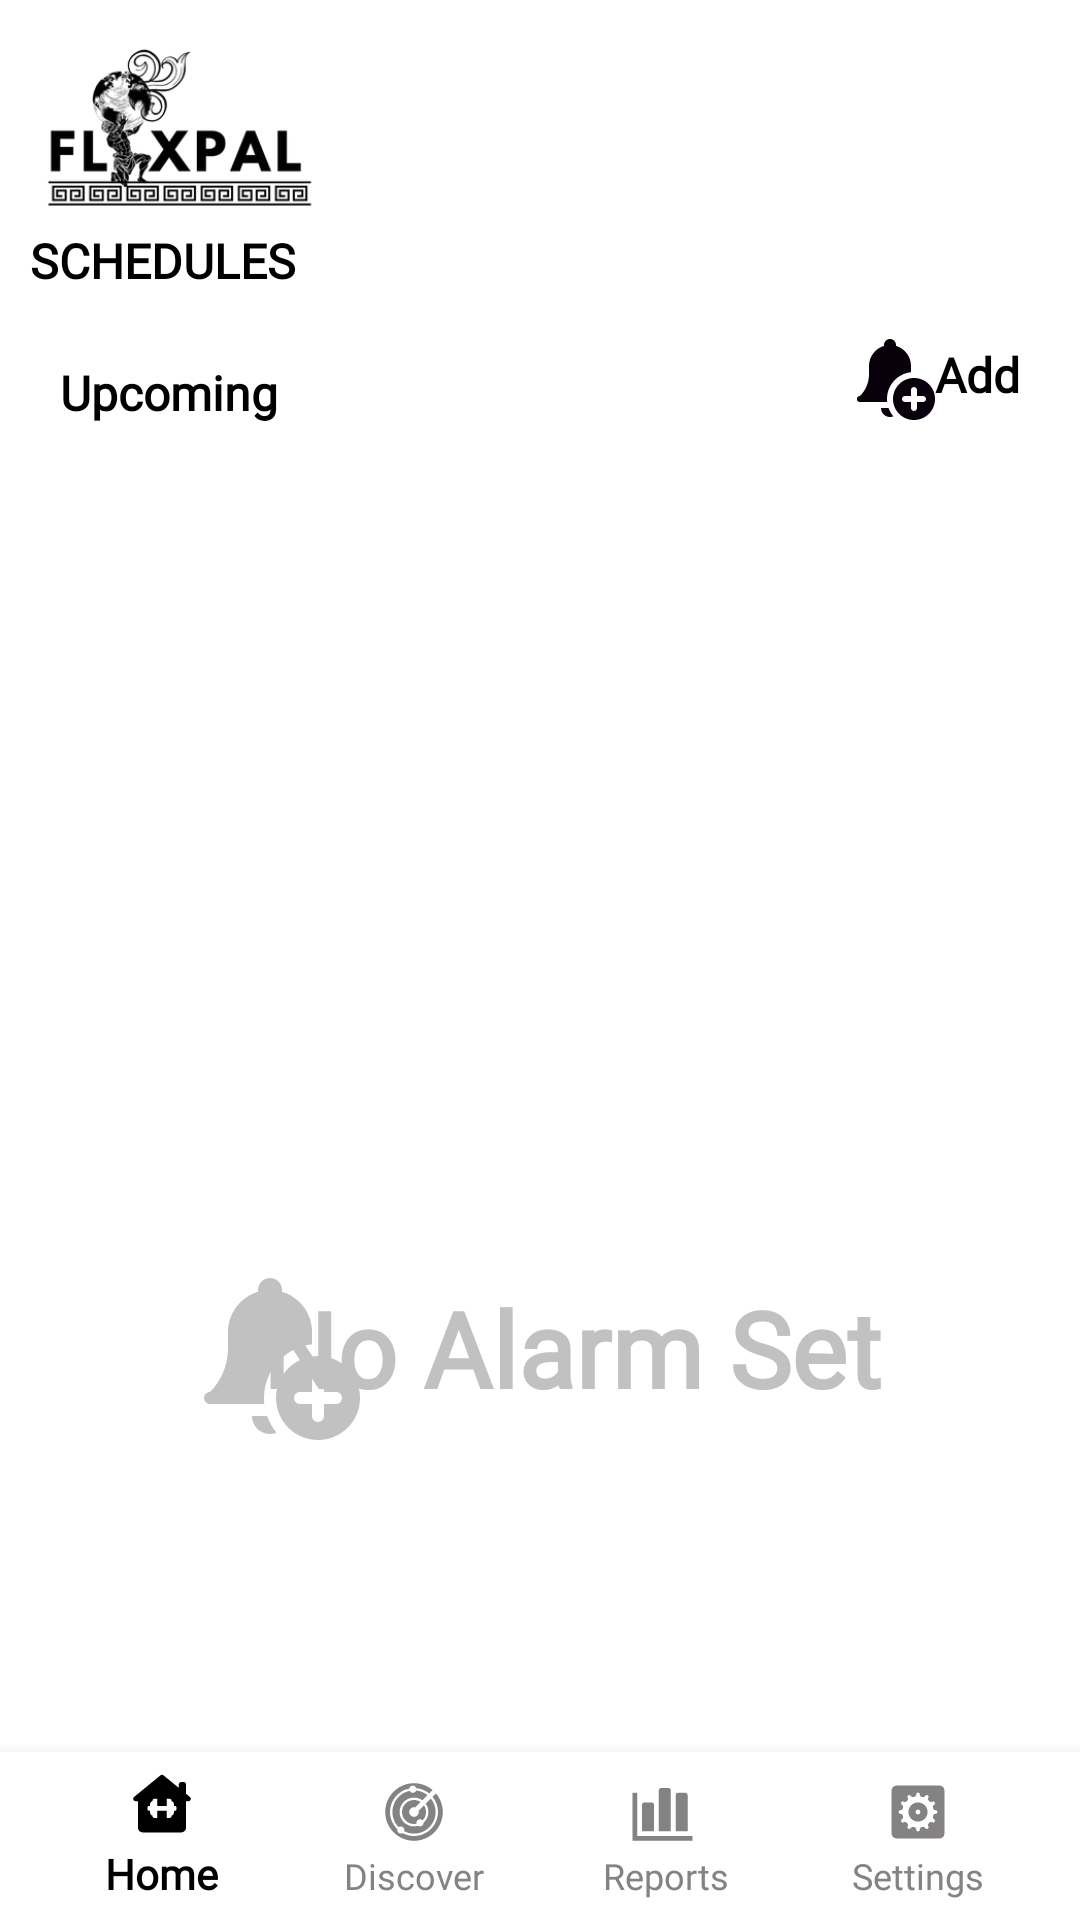

Produce the Android XML layout that renders to this screen, including the resource entries it uses.
<!-- AndroidManifest.xml: application theme Theme.Flexpal -->
<!-- res/layout/activity_schedule.xml -->
<?xml version="1.0" encoding="utf-8"?>
<RelativeLayout xmlns:android="http://schemas.android.com/apk/res/android"
    xmlns:app="http://schemas.android.com/apk/res-auto"
    xmlns:tools="http://schemas.android.com/tools"
    android:layout_width="match_parent"
    android:layout_height="match_parent"
    tools:context=".Schedule"
    android:background="@color/white">

    <com.google.android.material.bottomnavigation.BottomNavigationView
        android:layout_width="match_parent"
        android:layout_height="56dp"
        android:paddingLeft="12dp"
        android:paddingRight="12dp"
        android:id="@+id/bottom_navigator"
        android:background="@color/white"
        app:labelVisibilityMode="labeled"
        app:itemTextColor="@drawable/selector"
        app:itemIconTint="@drawable/selector"
        app:menu="@menu/bottom_navi"
        android:layout_alignParentBottom="true"
        />

    <ImageView
        android:id="@+id/TopLLg"
        android:layout_width="100dp"
        android:layout_height="59dp"
        android:layout_alignParentStart="true"
        android:layout_alignParentTop="true"
        android:layout_centerHorizontal="true"
        android:layout_marginStart="10dp"
        android:layout_marginTop="10dp"
        app:srcCompat="@drawable/flexpaltlogo" />

    <TextView
        android:id="@+id/textView"
        android:layout_width="wrap_content"
        android:layout_height="wrap_content"
        android:layout_alignParentStart="true"
        android:layout_alignParentTop="true"
        android:layout_marginStart="10dp"
        android:layout_marginTop="76dp"
        android:fontFamily="@font/roboto"
        android:text="SCHEDULES"
        android:textColor="@color/black"
        android:textSize="16dp"
        android:textStyle="bold" />

    <TextView
        android:id="@+id/textView1"
        android:layout_width="wrap_content"
        android:layout_height="wrap_content"
        android:layout_alignParentStart="true"
        android:layout_alignParentTop="true"
        android:layout_marginStart="20dp"
        android:layout_marginTop="120dp"
        android:fontFamily="@font/roboto"
        android:text="Upcoming"
        android:textColor="@color/black"
        android:textSize="16dp"
        android:textStyle="bold" />

    <TextView
        android:id="@+id/addschedW"
        android:layout_width="wrap_content"
        android:layout_height="wrap_content"
        android:layout_alignParentTop="true"
        android:layout_alignParentEnd="true"
        android:layout_marginTop="110dp"
        android:layout_marginEnd="20dp"
        android:drawableLeft="@drawable/add_remindersch_xaml"
        android:fontFamily="@font/roboto"
        android:text="Add"
        android:gravity="center"
        android:clickable="true"
        android:textColor="@color/black"
        android:textSize="16dp"
        android:textStyle="bold" />

    <TextView
        android:id="@+id/noUp"
        android:layout_width="339dp"
        android:layout_height="79dp"
        android:layout_alignParentEnd="true"
        android:layout_centerHorizontal="true"
        android:fontFamily="@font/roboto"
        android:gravity="center"
        android:text="No Alarm Set"
        android:textColor="@color/grey"
        android:textSize="35dp"
        android:textStyle="bold"
        android:layout_marginTop="410dp"/>

    <ImageView
        android:layout_width="80dp"
        android:layout_height="60dp"
        android:layout_marginStart="50dp"
        android:layout_marginTop="420dp"
        android:src="@drawable/add_remindersch_xaml"
        app:tint="@color/grey" />

    <ScrollView
        android:layout_width="match_parent"
        android:layout_height="616dp"
        android:layout_alignParentStart="true"
        android:layout_alignParentEnd="true"
        android:layout_alignParentBottom="true"
        android:layout_centerHorizontal="true"
        android:layout_marginStart="5dp"
        android:layout_marginEnd="5dp"
        android:layout_marginBottom="72dp">

        <LinearLayout
            android:layout_width="match_parent"
            android:layout_height="wrap_content"
            android:orientation="vertical"></LinearLayout>
    </ScrollView>

</RelativeLayout>
<!-- resources referenced by this layout -->
<resources>
  <color name="black">#FF000000</color>
  <color name="grey">#C1C1C1</color>
  <color name="white">#FFFFFFFF</color>
  <!-- drawable add_remindersch_xaml (drawable) -->
  <vector xmlns:android="http://schemas.android.com/apk/res/android"
      android:width="30dp"
      android:height="30dp"
      android:viewportWidth="30"
      android:viewportHeight="30">
    <path
        android:pathData="M15,3C13.895,3 13,3.895 13,5L13,5.293C10.109,6.154 8,8.829 8,12L8,14.758C8,17.475 6.921,20.079 5,22A1,1 0,0 0,4 23A1,1 0,0 0,5 24L14.059,24C14.022,23.671 14,23.338 14,23C14,18.368 17.501,14.557 22,14.059L22,12C22,8.829 19.891,6.154 17,5.293L17,5C17,3.895 16.105,3 15,3zM23,16C19.134,16 16,19.134 16,23C16,26.866 19.134,30 23,30C26.866,30 30,26.866 30,23C30,19.134 26.866,16 23,16zM23,19C23.552,19 24,19.447 24,20L24,22L26,22C26.552,22 27,22.447 27,23C27,23.553 26.552,24 26,24L24,24L24,26C24,26.553 23.552,27 23,27C22.448,27 22,26.553 22,26L22,24L20,24C19.448,24 19,23.553 19,23C19,22.447 19.448,22 20,22L22,22L22,20C22,19.447 22.448,19 23,19zM12,26C12,27.657 13.343,29 15,29C15.392,29 15.764,28.92 16.107,28.783C15.421,27.967 14.886,27.025 14.523,26L12,26z"
        android:fillColor="#08000A"/>
  </vector>
  <!-- drawable flexpaltlogo: png bitmap (drawable, 22102 bytes) -->
  <!-- drawable selector (drawable) -->
  <?xml version="1.0" encoding="utf-8"?>
  <selector xmlns:android="http://schemas.android.com/apk/res/android">
  
      <item
          android:state_selected="true"
          android:color="@color/black"
          />
      <item
          android:state_selected="false"
          android:color="@color/navgrey"
          />
  </selector>
  <style name="Theme.Flexpal" parent="Base.Theme.Flexpal" />
  <color name="navgrey">#848282</color>
  <style name="Base.Theme.Flexpal" parent="Theme.AppCompat.Light.NoActionBar">
          
          
          <item name="fontFamily">@font/roboto</item>
      </style>
</resources>
